Run: headless pygame with SDL's dummy video driver; simulated clock (each Clock.tick advances the game by its frame time, no real sleeping); random seed 0; keys injected as events and as key.get_pressed() state; no mouse input.
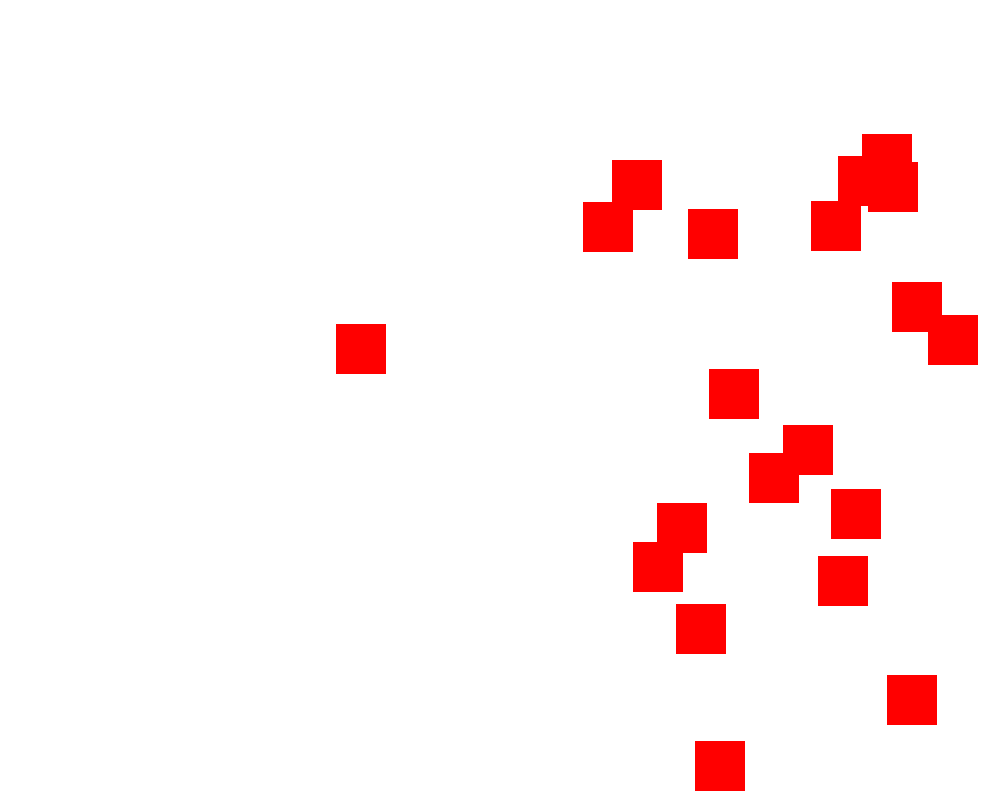
Frame 1 of 4 · flips 1–60 · no input
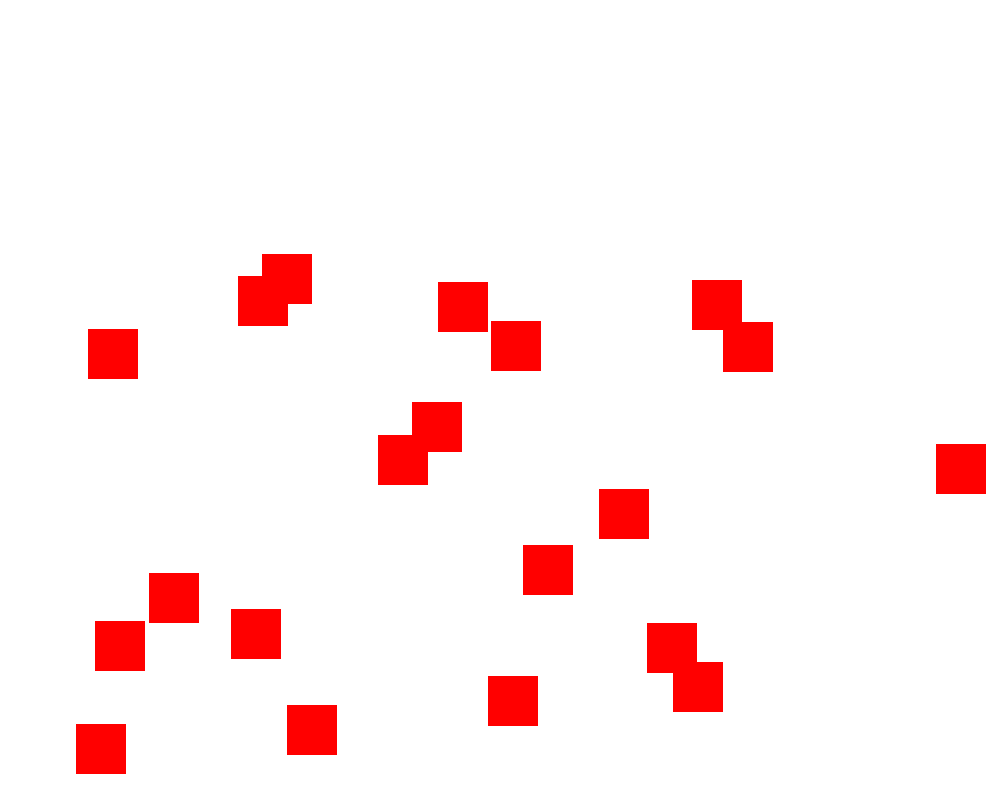
Frame 2 of 4 · flips 61–180 · tapped SPACE, RETURN · held RIGHT (→), D
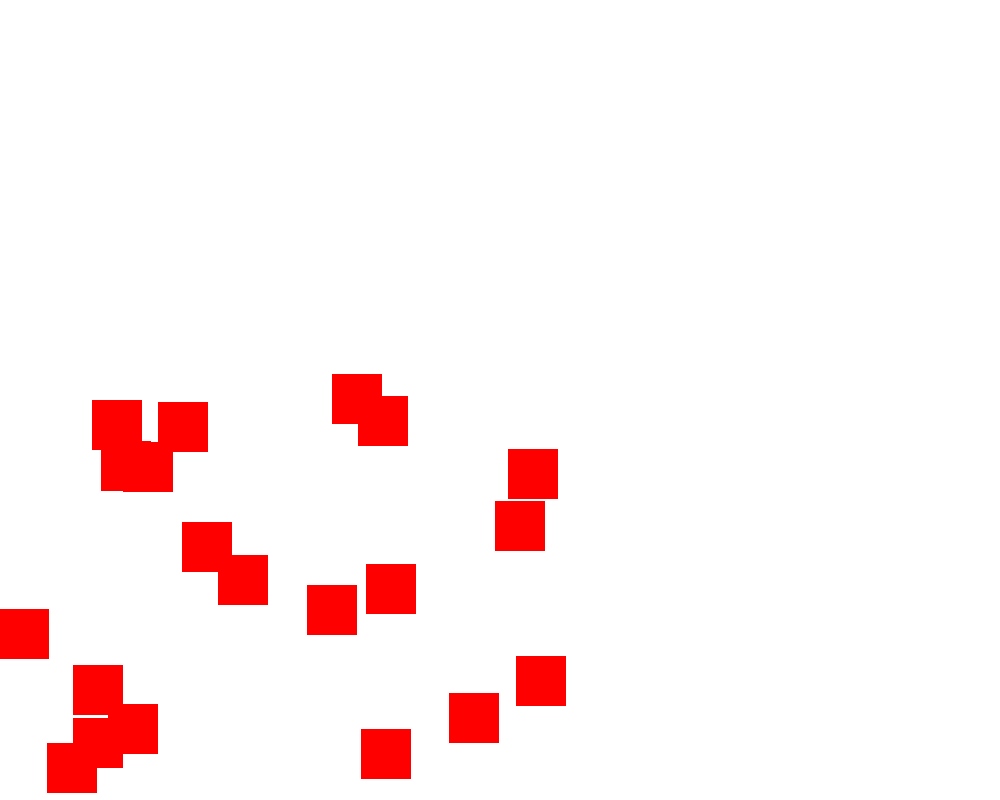
Frame 3 of 4 · flips 181–300 · held DOWN (↓), S
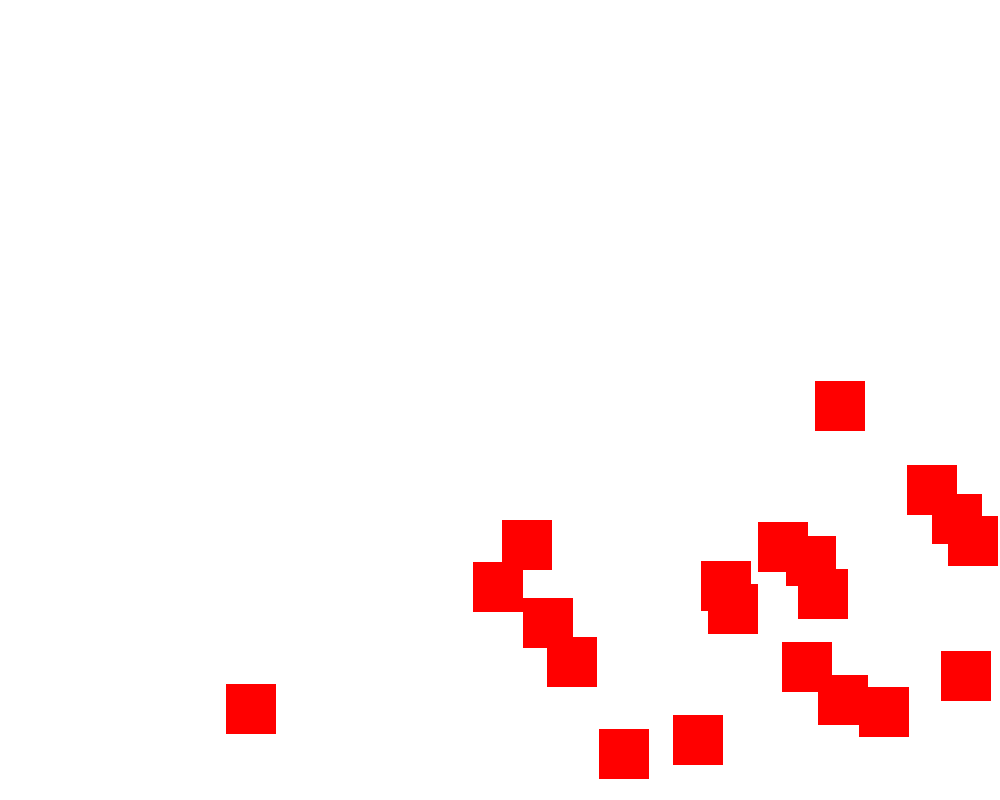
Frame 4 of 4 · flips 301–420 · held LEFT (←), A, UP (↑), W

The pygame program that drew these frames:

import pygame
import random

class Box():
    def __init__(self, display, x, y, width, height):
        # makes class boat that will create a boat object of desired color at desired coords
        self.x = x
        self.y = y
        self.width = width
        self.height = height
        #self.d = d
        #self.color = color
        self.display = display
        self.speed_x = 5
        self.speed_y = 1

    def draw_box(self):
        # draws box at x and y coords
        pygame.draw.rect(self.display, (255, 0, 0), (self.x, self.y, 50, 50), 0)

    def move_box(self):
        self.x += self.speed_x
        self.y += self.speed_y

    def bounce_box(self):

        if self.x < 0 or self.x > self.width-50:
            self.speed_x *= -1
            #self.x += self.speed_x

        if self.y <= 0 or self.y >= self.height-50:
            self.speed_y *= -1
            #self.y += self.speed_y

    def box_x(self):
        return self.x

    def box_y(self):
        return self.y



pygame.init()

# setting constant variables
SEABLUE  = (25, 94, 172)
SKYBLUE = (136, 192, 255)
BLACK = (0, 0, 0)
BLUE = (0, 0, 255)
SADDLE_BROWN = (139, 69, 19)
SPRING_GREEN = (0, 255, 127)
GREEN = (85, 107, 47)
WHITE = (255, 255, 255)
RED = (255, 0, 0)
WIDTH = 1000
HEIGHT = 800
FPS = 100

# creating screen and clock objects
screen = pygame.display.set_mode((WIDTH, HEIGHT))
clock = pygame.time.Clock()

running = True

box_list = []
for i in range(20):
    random_x = random.randint(0,WIDTH-50)
    random_y = random.randint(0, HEIGHT-50)
    box_list.append(Box(screen, random_x, random_y, WIDTH, HEIGHT))

while running:

    for event in pygame.event.get():
        if event.type == pygame.QUIT:
            running = False

    screen.fill(WHITE)
    '''
    box1.draw_box()
    box1.move_box()
    box1.bounce_box()

    box2.draw_box()
    box2.move_box()
    box2.bounce_box()
    '''
    for box in box_list:
        box.draw_box()
        box.move_box()
        box.bounce_box()

    pygame.display.flip()

    clock.tick(FPS)

pygame.quit()
